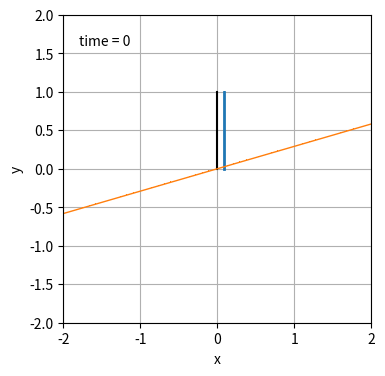

Write Python code to recreate this figure.
import numpy as np
import matplotlib.pyplot as plt
from matplotlib.animation import FuncAnimation
from collections import deque


def clip(x, c):
    return np.clip(x, a_max=c, a_min=-c)

# f function as defined in paper
def f(t):
    return t


# derivative of f
def df(t):
    return 1


# canonical discriminator
def D_phi(x,phi):
    return phi*x

# unregularized loss
def L(theta, phi):
    return f(theta*phi) + f(0)


# derivation of L for theta
def dL_theta(theta, phi):
    return df(theta*phi)*phi

# derivation of L for phi
def dL_phi(theta, phi):
    return df(theta*phi)*theta

# update step in Alternating Gradient Descent
def AGD_step(theta, phi, h):
    for i in range(n_critic):
        phi += h * dL_phi(theta, phi)
    theta -= h * dL_theta(theta,phi)
    return clip(theta,c), clip(phi,c)


history_len = 100  # how many trajectory points to display

n_critic = 5
c = 0.5
h = 0.5
theta = [np.random.rand()]
phi = [np.random.rand()]

for i in range(history_len):
    theta_i, phi_i = AGD_step(theta[i],phi[i],h)
    theta.append(theta_i)
    phi.append(phi_i)

fig = plt.figure(figsize=(5, 4))
ax = fig.add_subplot(autoscale_on=False, xlim=(-2, 2), ylim=(-2, 2))
ax.set_aspect('equal')
ax.grid()
ax.set_xlabel('x')
ax.set_ylabel('y')

ax.plot([0, 0], [0, 1], 'k')
line, = ax.plot([], [], ',-', lw=2)
deriv, = ax.plot([], [], ',-', lw=1)
time_template = 'time = %.0f'
time_text = ax.text(0.05, 0.9, '', transform=ax.transAxes)
history_x, history_y = deque(maxlen=history_len), deque(maxlen=history_len)

x = np.linspace(-2,2)


def animate(i):
    current_theta, current_phi = theta[i], phi[i]
    y = D_phi(x, current_phi)
    line.set_data([current_theta,current_theta],[0,1])
    deriv.set_data(x,y)
    time_text.set_text(time_template % i)
    return line, deriv, time_text


ani = FuncAnimation(fig, animate, 50, interval=100, blit=True)
plt.show()

#ani.save('myAnimation.gif', writer='imagemagick', fps=30)